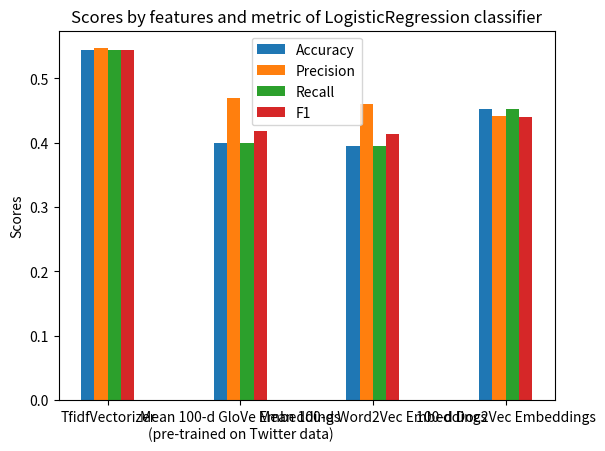

This figure's Python source:
import numpy as np
import matplotlib.pyplot as plt

models = ("TfidfVectorizer", "Mean 100-d GloVe Embeddings\n(pre-trained on Twitter data)", "Mean 100-d Word2Vec Embeddings", "100-d Doc2Vec Embeddings")

accuracies = (0.5436, 0.3998, 0.3954, 0.4530)
weighted_precisions = (0.5469, 0.4690, 0.4600, 0.4419)
weighted_recalls = (0.5436, 0.3998, 0.3954, 0.4530)
weighted_f1s = (0.5442, 0.4185, 0.4142, 0.4399)
maes = (0.6818, 1.0353, 1.0306, 1.0306)

ind = np.arange(len(models))  # the x locations for the groups
width = 0.4  # the width of the bars

fig, ax = plt.subplots()
rects1 = ax.bar(ind - width * 3 / 8, accuracies, width / 4, label="Accuracy")
rects2 = ax.bar(ind - width * 1 / 8, weighted_precisions, width / 4, label="Precision")
rects3 = ax.bar(ind + width * 1 / 8, weighted_recalls, width / 4, label="Recall")
rects4 = ax.bar(ind + width * 3 / 8, weighted_f1s, width / 4, label="F1")

# Add some text for labels, title and custom x-axis tick labels, etc.
ax.set_ylabel('Scores')
ax.set_title('Scores by features and metric of LogisticRegression classifier')
ax.set_xticks(ind)
ax.set_xticklabels(models)
ax.legend()

plt.show()
